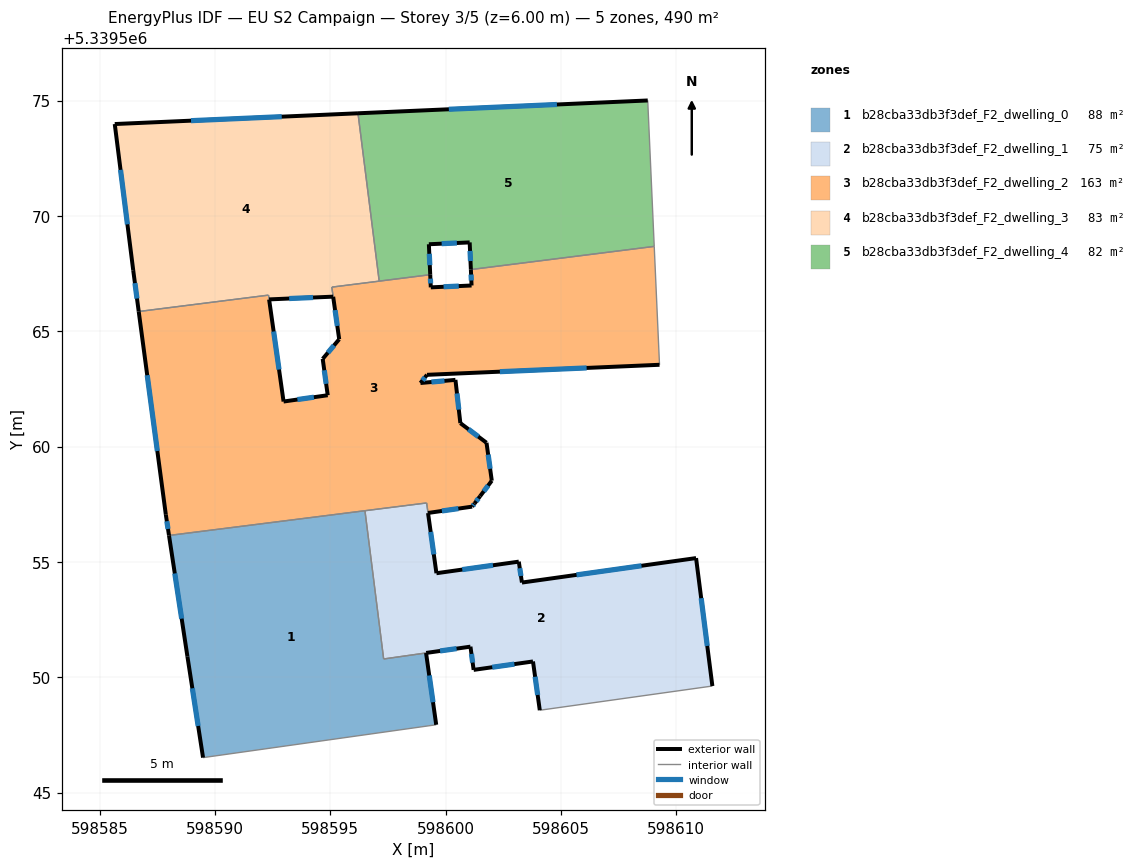
=== STOREY PLAN SPEC (per zone: floor XY polygon, exterior-wall plan segments, windows/doors) ===
zone 1: b28cba33db3f3def_F2_dwelling_0  (87.6 m²)
  floor: (598596.50, 5339557.22) (598597.31, 5339550.79) (598599.15, 5339551.05) (598599.59, 5339547.94) (598589.48, 5339546.51) (598588.81, 5339550.89) (598588.01, 5339556.14)
  exterior wall: (598588.81, 5339550.89) – (598589.48, 5339546.51)  [4.4 m]
    window: (598589.02, 5339549.52) – (598589.27, 5339547.89)  [1.8 m²]
  exterior wall: (598588.01, 5339556.14) – (598588.81, 5339550.89)  [5.3 m]
    window: (598588.26, 5339554.50) – (598588.55, 5339552.54)  [2.2 m²]
  exterior wall: (598599.59, 5339547.94) – (598599.15, 5339551.05)  [3.1 m]
    window: (598599.45, 5339548.91) – (598599.29, 5339550.08)  [1.3 m²]
  interior walls: 4
zone 2: b28cba33db3f3def_F2_dwelling_1  (74.9 m²)
  floor: (598610.86, 5339555.16) (598611.56, 5339549.62) (598604.08, 5339548.57) (598603.79, 5339550.68) (598601.21, 5339550.32) (598601.07, 5339551.32) (598597.31, 5339550.79) (598596.50, 5339557.22) (598599.18, 5339557.55) (598599.60, 5339554.51) (598603.17, 5339555.01) (598603.31, 5339554.10)
  exterior wall: (598603.79, 5339550.68) – (598604.08, 5339548.57)  [2.1 m]
    window: (598603.88, 5339550.02) – (598603.99, 5339549.23)  [0.9 m²]
  exterior wall: (598601.21, 5339550.32) – (598603.79, 5339550.68)  [2.6 m]
    window: (598602.02, 5339550.43) – (598602.98, 5339550.57)  [1.1 m²]
  exterior wall: (598601.07, 5339551.32) – (598601.21, 5339550.32)  [1.0 m]
    window: (598601.12, 5339551.01) – (598601.17, 5339550.63)  [0.4 m²]
  exterior wall: (598599.16, 5339551.05) – (598601.07, 5339551.32)  [1.9 m]
    window: (598599.76, 5339551.14) – (598600.47, 5339551.24)  [0.8 m²]
  exterior wall: (598599.60, 5339554.51) – (598599.24, 5339557.12)  [2.6 m]
    window: (598599.49, 5339555.33) – (598599.35, 5339556.30)  [1.1 m²]
  exterior wall: (598603.17, 5339555.01) – (598599.60, 5339554.51)  [3.6 m]
    window: (598602.05, 5339554.85) – (598600.72, 5339554.67)  [1.5 m²]
  exterior wall: (598603.31, 5339554.10) – (598603.17, 5339555.01)  [0.9 m]
    window: (598603.26, 5339554.39) – (598603.21, 5339554.73)  [0.4 m²]
  exterior wall: (598610.86, 5339555.16) – (598603.31, 5339554.10)  [7.6 m]
    window: (598608.49, 5339554.83) – (598605.67, 5339554.44)  [3.2 m²]
  exterior wall: (598611.56, 5339549.62) – (598610.86, 5339555.16)  [5.6 m]
    window: (598611.34, 5339551.36) – (598611.08, 5339553.43)  [2.3 m²]
  interior walls: 5
zone 3: b28cba33db3f3def_F2_dwelling_2  (163.4 m²)
  floor: (598609.04, 5339568.68) (598609.27, 5339563.54) (598599.19, 5339563.11) (598598.91, 5339562.75) (598600.42, 5339562.89) (598600.64, 5339561.01) (598601.77, 5339560.17) (598602.00, 5339558.52) (598601.49, 5339557.85) (598601.25, 5339557.53) (598601.15, 5339557.39) (598599.24, 5339557.12) (598599.18, 5339557.55) (598588.01, 5339556.14) (598587.87, 5339557.04) (598586.69, 5339565.86) (598592.31, 5339566.57) (598592.34, 5339566.38) (598592.97, 5339561.95) (598594.89, 5339562.22) (598594.67, 5339563.80) (598595.38, 5339564.65) (598595.06, 5339566.91) (598599.33, 5339567.45) (598599.35, 5339566.90) (598601.12, 5339566.98) (598601.09, 5339567.67)
  exterior wall: (598587.87, 5339557.04) – (598588.01, 5339556.14)  [0.9 m]
    window: (598587.91, 5339556.76) – (598587.96, 5339556.43)  [0.4 m²]
  exterior wall: (598586.69, 5339565.86) – (598587.87, 5339557.04)  [8.9 m]
    window: (598587.06, 5339563.09) – (598587.50, 5339559.81)  [3.7 m²]
  exterior wall: (598592.97, 5339561.95) – (598592.35, 5339566.38)  [4.5 m]
    window: (598592.78, 5339563.34) – (598592.54, 5339564.99)  [1.9 m²]
  exterior wall: (598594.89, 5339562.22) – (598592.97, 5339561.95)  [1.9 m]
    window: (598594.29, 5339562.14) – (598593.57, 5339562.04)  [0.8 m²]
  exterior wall: (598594.67, 5339563.80) – (598594.89, 5339562.22)  [1.6 m]
    window: (598594.74, 5339563.31) – (598594.82, 5339562.72)  [0.7 m²]
  exterior wall: (598595.38, 5339564.65) – (598594.67, 5339563.80)  [1.1 m]
    window: (598595.16, 5339564.39) – (598594.89, 5339564.07)  [0.5 m²]
  exterior wall: (598595.12, 5339566.49) – (598595.38, 5339564.65)  [1.9 m]
    window: (598595.20, 5339565.92) – (598595.30, 5339565.23)  [0.8 m²]
  exterior wall: (598599.35, 5339566.90) – (598599.33, 5339567.45)  [0.5 m]
    window: (598599.35, 5339567.07) – (598599.34, 5339567.28)  [0.2 m²]
  exterior wall: (598601.12, 5339566.98) – (598599.35, 5339566.90)  [1.8 m]
    window: (598600.57, 5339566.96) – (598599.91, 5339566.93)  [0.7 m²]
  exterior wall: (598601.09, 5339567.67) – (598601.12, 5339566.98)  [0.7 m]
    window: (598601.10, 5339567.46) – (598601.11, 5339567.20)  [0.3 m²]
  exterior wall: (598599.19, 5339563.11) – (598609.27, 5339563.54)  [10.1 m]
    window: (598602.35, 5339563.25) – (598606.11, 5339563.41)  [4.2 m²]
  exterior wall: (598598.91, 5339562.75) – (598599.19, 5339563.11)  [0.5 m]
    window: (598599.00, 5339562.87) – (598599.10, 5339563.00)  [0.2 m²]
  exterior wall: (598600.42, 5339562.89) – (598598.91, 5339562.75)  [1.5 m]
    window: (598599.95, 5339562.85) – (598599.38, 5339562.80)  [0.6 m²]
  exterior wall: (598600.64, 5339561.01) – (598600.42, 5339562.89)  [1.9 m]
    window: (598600.57, 5339561.60) – (598600.49, 5339562.30)  [0.8 m²]
  exterior wall: (598601.77, 5339560.17) – (598600.64, 5339561.01)  [1.4 m]
    window: (598601.42, 5339560.43) – (598600.99, 5339560.75)  [0.6 m²]
  exterior wall: (598602.00, 5339558.52) – (598601.77, 5339560.17)  [1.7 m]
    window: (598601.93, 5339559.03) – (598601.84, 5339559.65)  [0.7 m²]
  exterior wall: (598601.49, 5339557.85) – (598602.00, 5339558.52)  [0.8 m]
    window: (598601.65, 5339558.06) – (598601.84, 5339558.31)  [0.4 m²]
  exterior wall: (598601.25, 5339557.53) – (598601.49, 5339557.85)  [0.4 m]
    window: (598601.33, 5339557.63) – (598601.42, 5339557.75)  [0.2 m²]
  exterior wall: (598601.15, 5339557.39) – (598601.25, 5339557.53)  [0.2 m]
    window: (598601.18, 5339557.44) – (598601.22, 5339557.49)  [0.1 m²]
  exterior wall: (598599.24, 5339557.12) – (598601.15, 5339557.39)  [1.9 m]
    window: (598599.84, 5339557.21) – (598600.55, 5339557.31)  [0.8 m²]
  interior walls: 10
zone 4: b28cba33db3f3def_F2_dwelling_3  (82.5 m²)
  floor: (598596.20, 5339574.45) (598597.12, 5339567.17) (598595.06, 5339566.91) (598595.12, 5339566.50) (598592.34, 5339566.38) (598592.32, 5339566.57) (598586.69, 5339565.86) (598586.45, 5339567.65) (598585.65, 5339573.98)
  exterior wall: (598586.45, 5339567.65) – (598586.69, 5339565.86)  [1.8 m]
    window: (598586.53, 5339567.09) – (598586.62, 5339566.42)  [0.8 m²]
  exterior wall: (598585.65, 5339573.98) – (598586.45, 5339567.65)  [6.4 m]
    window: (598585.90, 5339572.00) – (598586.20, 5339569.63)  [2.7 m²]
  exterior wall: (598596.20, 5339574.45) – (598585.65, 5339573.98)  [10.6 m]
    window: (598592.89, 5339574.30) – (598588.96, 5339574.13)  [4.4 m²]
  exterior wall: (598592.34, 5339566.38) – (598595.12, 5339566.50)  [2.8 m]
    window: (598593.22, 5339566.42) – (598594.25, 5339566.46)  [1.2 m²]
  interior walls: 5
zone 5: b28cba33db3f3def_F2_dwelling_4  (81.7 m²)
  floor: (598608.76, 5339575.00) (598608.76, 5339574.96) (598609.04, 5339568.68) (598601.09, 5339567.67) (598601.04, 5339568.85) (598599.27, 5339568.77) (598599.33, 5339567.45) (598597.12, 5339567.17) (598596.20, 5339574.45)
  exterior wall: (598601.04, 5339568.85) – (598601.09, 5339567.67)  [1.2 m]
    window: (598601.06, 5339568.48) – (598601.08, 5339568.04)  [0.5 m²]
  exterior wall: (598599.27, 5339568.77) – (598601.04, 5339568.85)  [1.8 m]
    window: (598599.83, 5339568.80) – (598600.49, 5339568.83)  [0.7 m²]
  exterior wall: (598599.33, 5339567.45) – (598599.27, 5339568.77)  [1.3 m]
    window: (598599.31, 5339567.86) – (598599.29, 5339568.36)  [0.6 m²]
  exterior wall: (598608.76, 5339575.00) – (598596.20, 5339574.45)  [12.6 m]
    window: (598604.82, 5339574.83) – (598600.14, 5339574.62)  [5.3 m²]
  interior walls: 5

=== DERIVED (storey summary) ===
Building: EU S2 Campaign
Storey: 3 of 5  (floor level z = 6.00 m)
Storey gross floor area: 490.1 m²
Zones on this storey: 5
  - b28cba33db3f3def_F2_dwelling_0: floor 87.6 m²; exterior wall 12.9 m (38.7 m²); 3 window(s) 5.4 m²; WWR 13.9%
  - b28cba33db3f3def_F2_dwelling_1: floor 74.9 m²; exterior wall 28.1 m (84.2 m²); 9 window(s) 11.7 m²; WWR 13.9%
  - b28cba33db3f3def_F2_dwelling_2: floor 163.4 m²; exterior wall 44.2 m (132.5 m²); 20 window(s) 18.4 m²; WWR 13.9%
  - b28cba33db3f3def_F2_dwelling_3: floor 82.5 m²; exterior wall 21.5 m (64.6 m²); 4 window(s) 9.0 m²; WWR 13.9%
  - b28cba33db3f3def_F2_dwelling_4: floor 81.7 m²; exterior wall 16.8 m (50.5 m²); 4 window(s) 7.0 m²; WWR 13.9%
Zone adjacency (shared interzone walls):
  - b28cba33db3f3def_F2_dwelling_0 ↔ b28cba33db3f3def_F2_dwelling_1
  - b28cba33db3f3def_F2_dwelling_0 ↔ b28cba33db3f3def_F2_dwelling_2
  - b28cba33db3f3def_F2_dwelling_1 ↔ b28cba33db3f3def_F2_dwelling_2
  - b28cba33db3f3def_F2_dwelling_2 ↔ b28cba33db3f3def_F2_dwelling_3
  - b28cba33db3f3def_F2_dwelling_2 ↔ b28cba33db3f3def_F2_dwelling_4
  - b28cba33db3f3def_F2_dwelling_3 ↔ b28cba33db3f3def_F2_dwelling_4